Photos from the image-classification dataset "datasets" in the GitHub repository thiroong/smart-closet. Its 18 classes are: 0_coat, 1_padding, 2_shortsleeve, 3_longsleeve, 4_shirt, 5_pants, 6_dress, bluejeans, coat, knit, longpants, longtshirt, padding, shirt, shortT, shorts, skirt, socks.

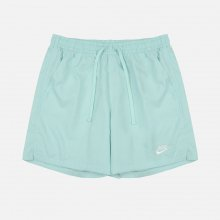
Label: 5_pants

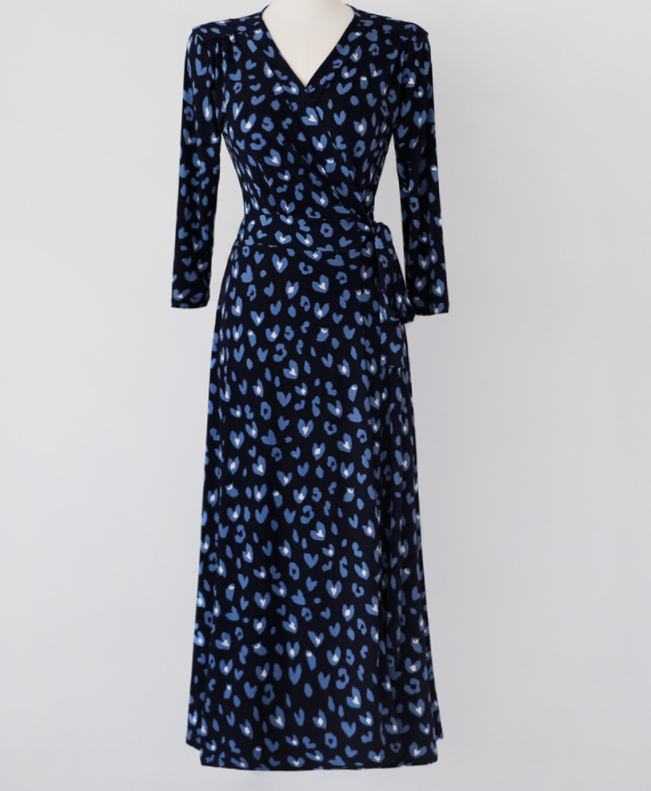
Label: 6_dress

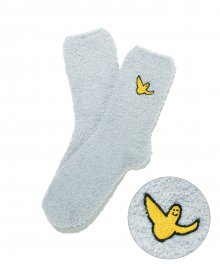
Label: socks

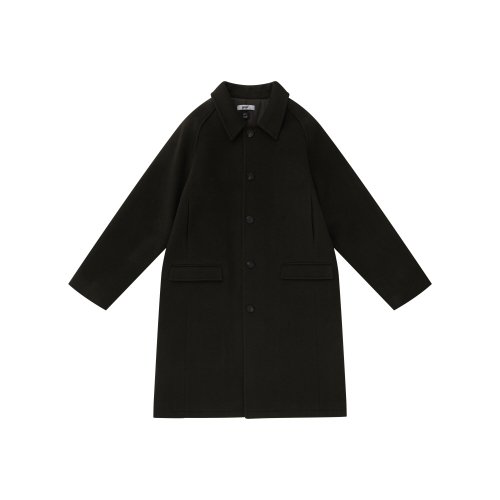
Label: 0_coat

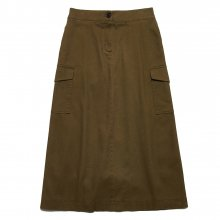
Label: skirt

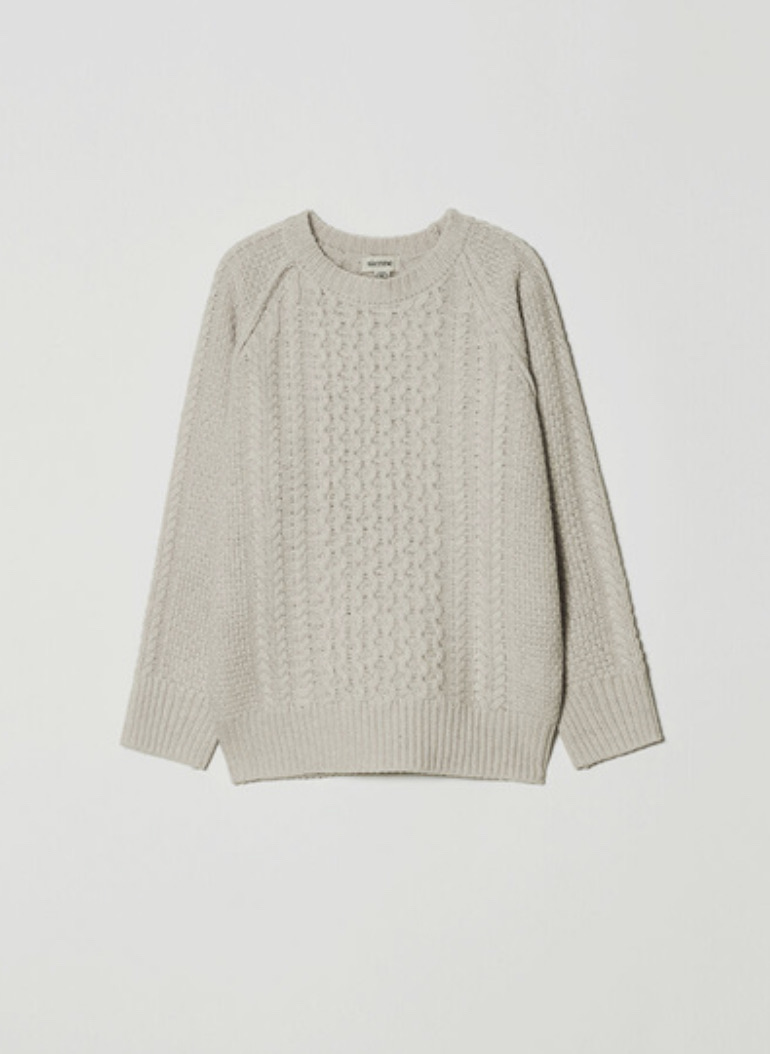
Label: 3_longsleeve
